Run: headless pygame with SDL's dummy video driver; simulated clock (each Clock.tick advances the game by its frame time, no real sleeping); random seed 0; keys injected as events and as key.get_pressed() state; mouse plan: one left click at the window centre at the start of phase 2, then a move to the lower-right quarter at the start of phase 3.
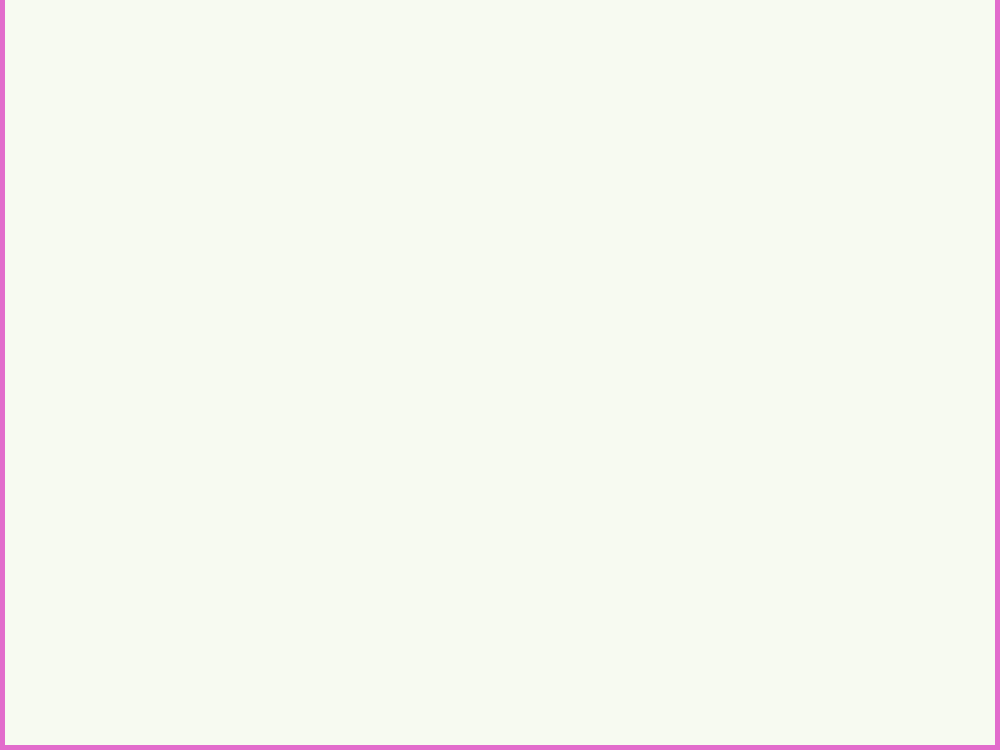
Frame 1 of 4 · flips 1–60 · no input
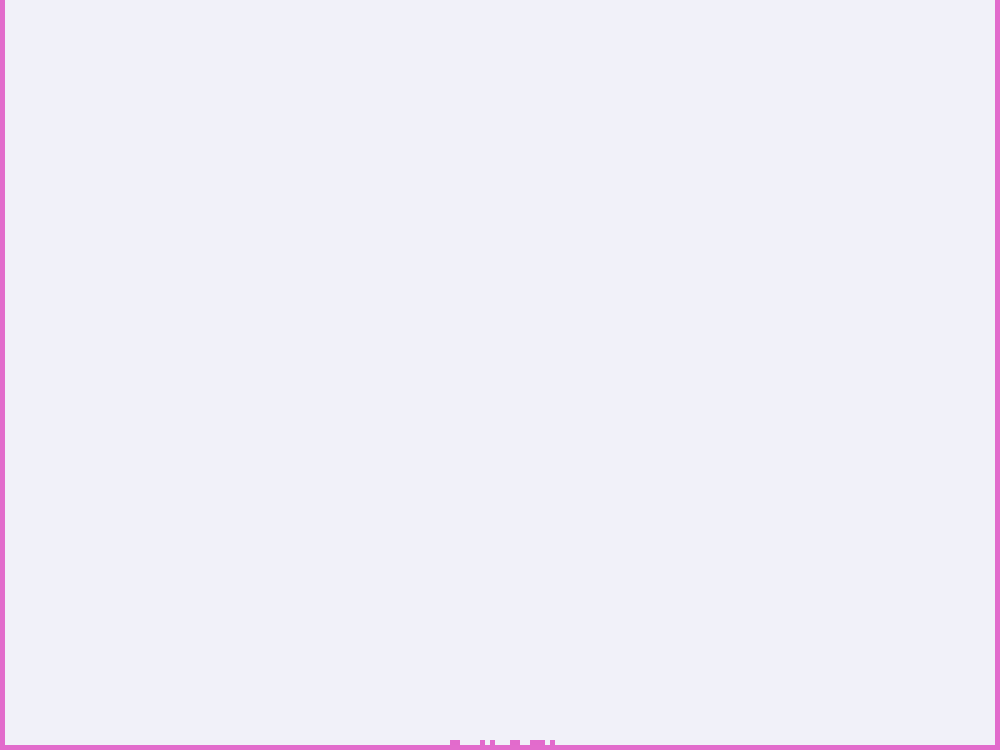
Frame 2 of 4 · flips 61–180 · clicked the window centre · tapped SPACE, RETURN · held RIGHT (→), D
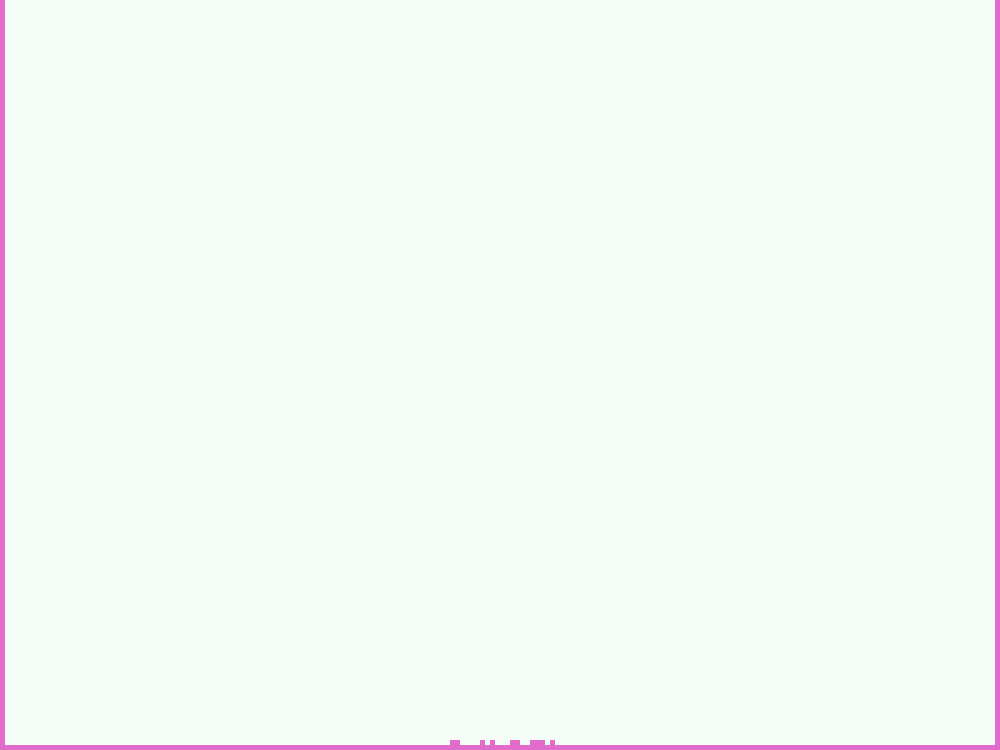
Frame 3 of 4 · flips 181–300 · moved the mouse to the lower-right quarter · held DOWN (↓), S
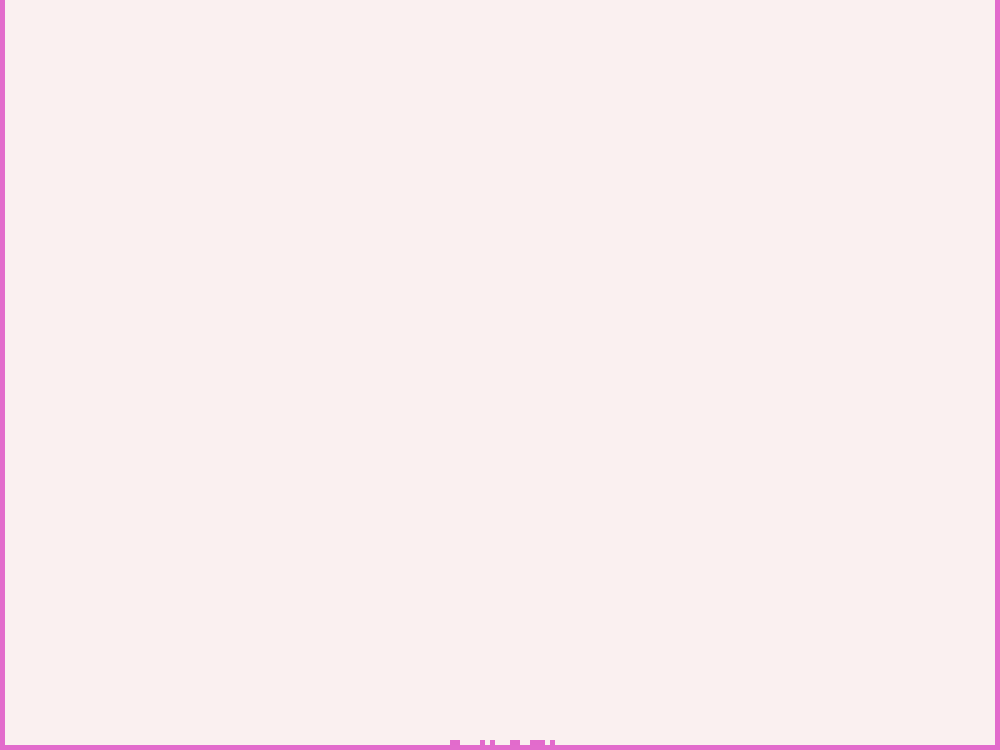
Frame 4 of 4 · flips 301–420 · held LEFT (←), A, UP (↑), W

The pygame program that drew these frames:

import pygame, random
screen = pygame.display.set_mode((1000,750))
pygame.display.set_caption("Sand")
pygame.font.init()
pygame.init()

#Colours
if (True):
	black = (0,0,0)
	white = (255,255,255)
	red = (255,0,0)
	green = (0,255,0)
	dark_green = (30,140,47)
	blue = (0,0,255)
	brown = (83,67,27)
	yellow = (255,255,0)
	gray = (150, 150, 150)

sandl = []
sandr = []
clock = pygame.time.Clock()
board = [[0]*200 for i in range(150)]
board[149] = [1]*200
for i in range(0,149):
	board[i][0] = 1
	board[i][199] = 1
r = v = random.randint(10,245)
g = n = random.randint(10,245)
b = m = random.randint(10,245)
r1 = 1
g1 = 0
b1 = 1
rg1 = 0
gg1 = 1
bg1 = 0
rg = 250
gg = 250
bc = 250


while (True):
	clock.tick(45)
	screen.fill((rg,gg,bc))
	
	#colour change
	if (True):
		#red
		if (True):
			if (rg > 253):
				rg1 = 0
			
			if (rg < 240):
				rg1 = 1
				
			if (rg1 == 1):
				rg = rg + .05
				
			if (rg1 == 0):
				rg = rg - .05
		
		#green
		if (True):
			if (gg > 253):
				gg1 = 0
			
			if (gg < 240):
				gg1 = 1
			
			if (gg1 == 1):
				gg = gg + .1
			
			if (gg1 == 0):
				gg = gg - .1
		
		#blue
		if (True):	
			if (bc > 253):
				bg1 = 0
			
			if (bc < 240):
				bg1 = 1
				
			if (bg1 == 1):
				bc = bc + .15
				
			if (bg1 == 0):
				bc = bc - .15
	
	if (pygame.mouse.get_pressed()[0]):
		#red
		if (True):
			if (r > 253):
				r1 = 0
			
			if (r < 2):
				r1 = 1
				
			if (r1 == 1):
				r = r + .15
				
			if (r1 == 0):
				r = r - .15
		
		#green
		if (True):
			if (g > 253):
				g1 = 0
			
			if (g < 2):
				g1 = 1
			
			if (g1 == 1):
				g = g + .1
			
			if (g1 == 0):
				g = g - .1
		
		#blue
		if (True):	
			if (b > 253):
				b1 = 0
			
			if (b < 2):
				b1 = 1
				
			if (b1 == 1):
				b = b + .05
				
			if (b1 == 0):
				b = b - .05
	
	
	class Sand():
		def __init__(self):
			self.colour = (r,g,b)
			self.velox = 0
			while (abs(self.velox) < .5):
				self.velox = random.randint(-48,48)/80
			self.x = xm
			self.y = ym
			self.yf = int(self.y)
		
		def ID(self):
			self.loc = sandl.index(sand)
		
		def Fall(self):
			self.x += self.velox
			if self.velox > 0:
				self.velox -= .01
			if self.velox < 0 :
				self.velox += .01
			if abs(self.velox) < 0.2:
				self.velox = 0
			self.x = int(round(self.x,0))
			if self.yf < 149 and 0 < self.x < 199:
				board[self.yf][self.x] = 1
			if board[self.yf+1][self.x] != 1:
				board[self.yf][self.x] = 0
				self.y += 1
				
			if board[self.yf+1][self.x] == 1 and board[self.yf+1][self.x+1] != 1 and board[self.yf+1][self.x-1] != 1 and board[self.yf][self.x+1] != 1 and board[self.yf][self.x-1] != 1:
				board[self.yf][self.x] = 0
				self.d = random.randint(0,1)
				if self.d == 0:
					self.x += 1
				else:
					self.x -= 1
			
			if board[self.yf+1][self.x] == 1 and board[self.yf+1][self.x+1] != 1 and board[self.yf+1][self.x-1] == 1 and board[self.yf][self.x+1] != 1 and board[self.yf][self.x-1] != 1:
				board[self.yf][self.x] = 0
				self.x += 1
				
			if board[self.yf+1][self.x] == 1 and board[self.yf+1][self.x+1] == 1 and board[self.yf+1][self.x-1] != 1 and board[self.yf][self.x+1] != 1 and board[self.yf][self.x-1] != 1:
				board[self.yf][self.x] = 0
				self.x -= 1
				
			if board[self.yf+1][self.x] == 1 and board[self.yf+1][self.x+1] != 1 and board[self.yf+1][self.x-1] == 1 and board[self.yf][self.x+1] != 1 and board[self.yf][self.x-1] == 1:
				board[self.yf][self.x] = 0
				self.x += 1
				
			if board[self.yf+1][self.x] == 1 and board[self.yf+1][self.x+1] == 1 and board[self.yf+1][self.x-1] != 1 and board[self.yf][self.x+1] == 1 and board[self.yf][self.x-1] != 1:
				board[self.yf][self.x] = 0
				self.x -= 1
				
			self.yf = int(round(self.y,0))
			
			pygame.draw.rect(screen, self.colour, (self.x*5,self.yf*5,5,5),0)
			
	pygame.draw.rect(screen, (v,n,m), (0,745,1000,5),0)
	pygame.draw.rect(screen, (v,n,m), (0,0,5,1000),0)
	pygame.draw.rect(screen, (v,n,m), (995,0,5,1000),0)
	
	xa, ya = pygame.mouse.get_pos()
	
	xp = xa%5
	xm = (xa-xp)/5
	yp = ya%5
	ym = (ya-yp)/5
	
	if pygame.mouse.get_pressed()[0]:
		sand = Sand()
		sandl.append(sand)
		sand.ID()
		sand = Sand()
		sandl.append(sand)
		sand.ID()
		
	for i in range(0,len(sandl)):
		try:
			sandl[i].Fall()
		except IndexError:
			pass			
	
	pygame.display.flip()
	event = pygame.event.poll()
	if (event.type == pygame.QUIT):
		break
